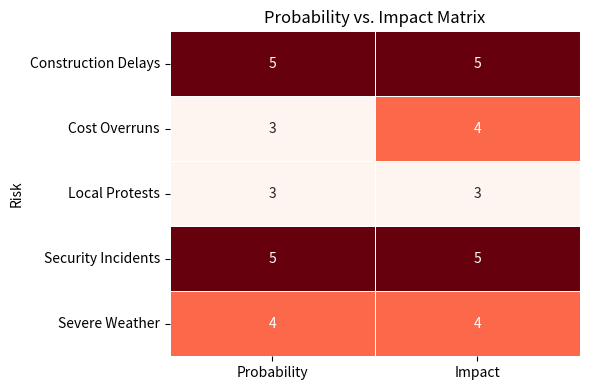

The matplotlib source for this figure:
import matplotlib.pyplot as plt
import seaborn as sns
import pandas as pd

# Define risks with probability and impact scores (1=Low,5=High)
data = {
    'Risk': [
        'Construction Delays', 'Cost Overruns',
        'Local Protests', 'Security Incidents', 'Severe Weather'
    ],
    'Probability': [5, 3, 3, 5, 4],
    'Impact':     [5, 4, 3, 5, 4]
}

df = pd.DataFrame(data).set_index('Risk')

# Create matrix
plt.figure(figsize=(6, 4))
sns.heatmap(df, annot=True, cmap='Reds', cbar=False, linewidths=0.5)
plt.title('Probability vs. Impact Matrix')
plt.tight_layout()
plt.savefig('risk_matrix.png', dpi=300)
plt.show()
